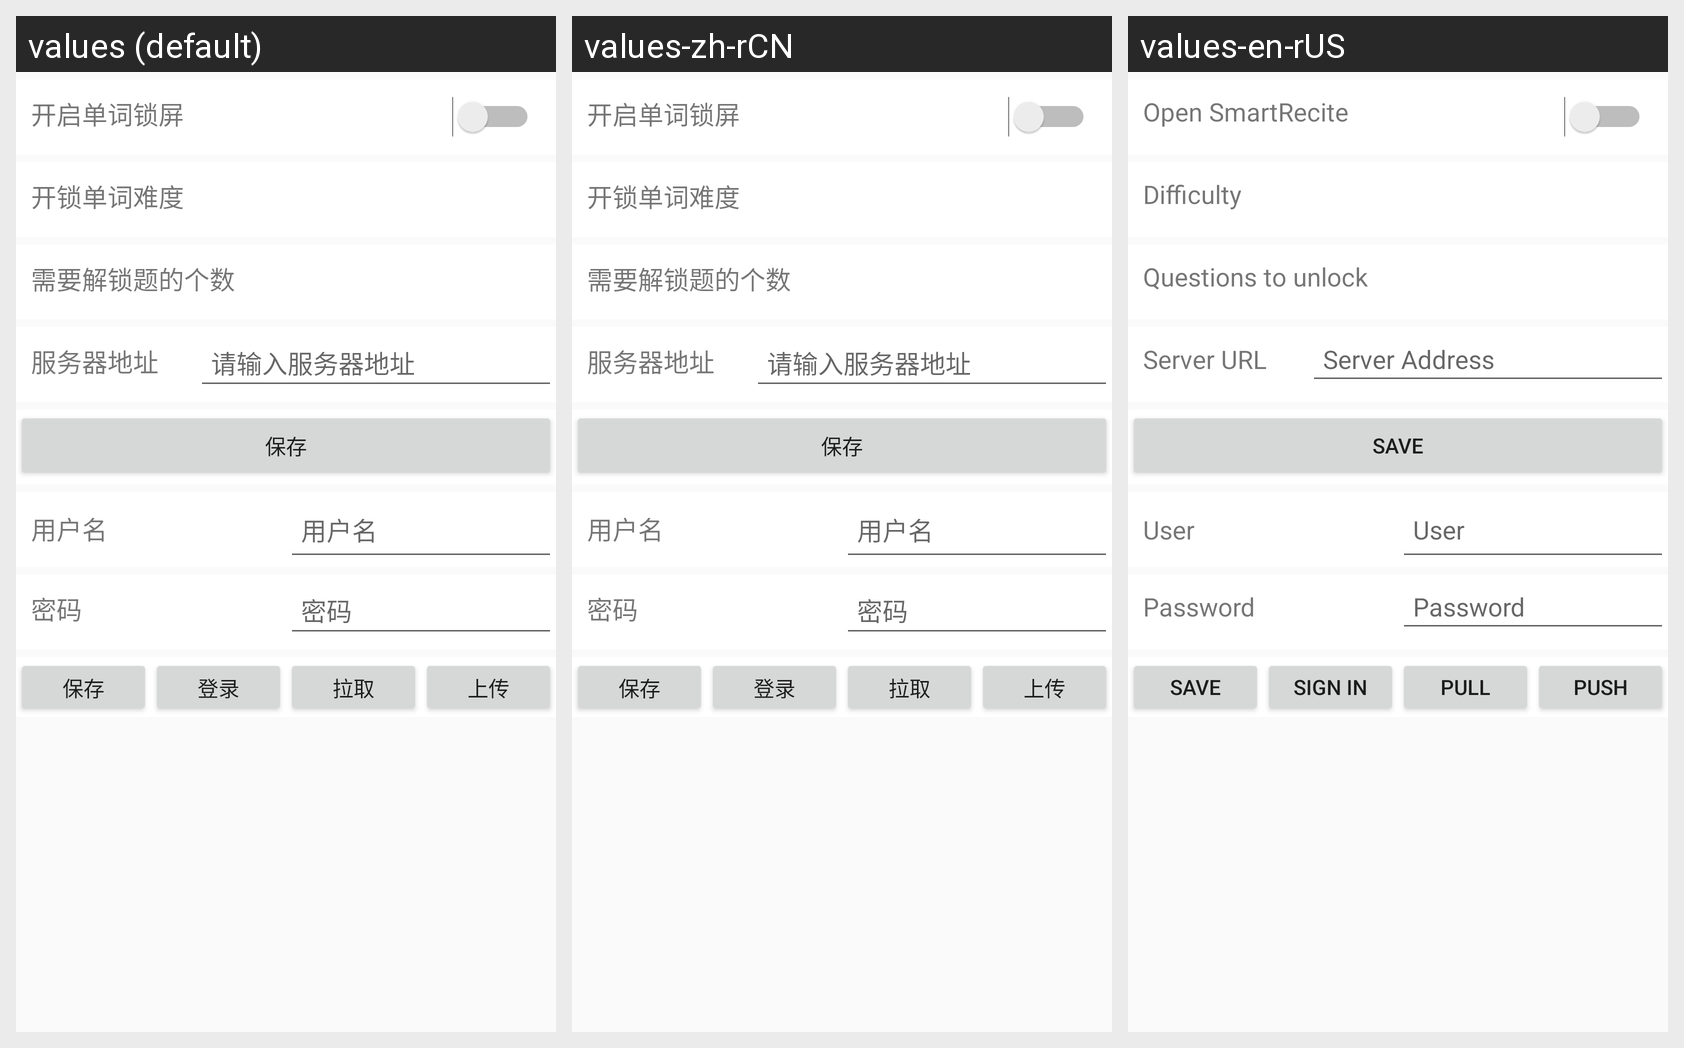

Here is an Android app screen in its default locale and in the app's own translations. Write out the translated-string differences for the strings that appear on this screen.
Android screen res/layout/frame_setting.xml rendered under 3 locales, left to right: values (default), values-zh-rCN, values-en-rUS. Device: Nexus 5 (rendered at 1080×1920; each locale shown at half size, 540×960, under a caption strip naming it); theme Theme.SmartRecite.
Strings drawn on this screen, with the default value and each locale's value (text and hints the layout hard-codes, and strings that could not be matched under every locale, appear in the picture but are not listed):

openApp
  values: 开启单词锁屏
  values-zh-rCN: 开启单词锁屏
  values-en-rUS: Open SmartRecite

wordDifficulty
  values: 开锁单词难度
  values-zh-rCN: 开锁单词难度
  values-en-rUS: Difficulty

lockNumber
  values: 需要解锁题的个数
  values-zh-rCN: 需要解锁题的个数
  values-en-rUS: Questions to unlock

serverUrl
  values: 服务器地址
  values-zh-rCN: 服务器地址
  values-en-rUS: Server URL

serverAddress
  values: 请输入服务器地址
  values-zh-rCN: 请输入服务器地址
  values-en-rUS: Server Address

save
  values: 保存
  values-zh-rCN: 保存
  values-en-rUS: Save

user
  values: 用户名
  values-zh-rCN: 用户名
  values-en-rUS: User

pwd
  values: 密码
  values-zh-rCN: 密码
  values-en-rUS: Password

signIn
  values: 登录
  values-zh-rCN: 登录
  values-en-rUS: Sign in

pull
  values: 拉取
  values-zh-rCN: 拉取
  values-en-rUS: pull

push
  values: 上传
  values-zh-rCN: 上传
  values-en-rUS: push
